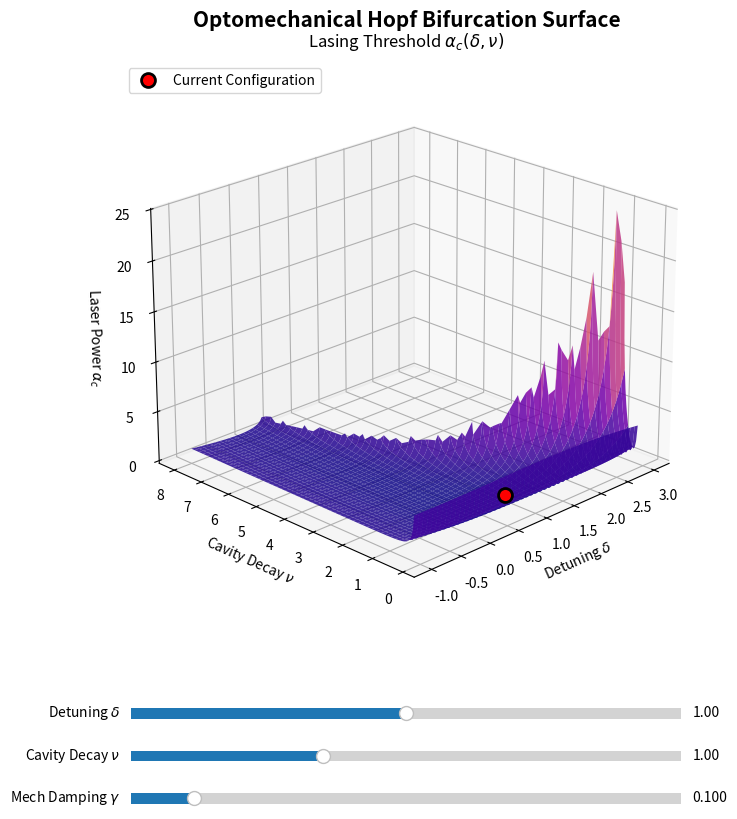

Generate this figure with matplotlib:
import numpy as np
import matplotlib.pyplot as plt
from matplotlib.widgets import Slider

# -------------------------------------------------------------------------
# 1. Physics Engine: Solve Routh-Hurwitz Quartic for Critical Alpha
# -------------------------------------------------------------------------
def get_critical_alpha(d, n, g):
    """
    Computes the minimum physical laser power (alpha_c) where a Hopf 
    bifurcation occurs, given detuning (d), decay (n), and damping (g).
    """
    # Quartic coefficients derived from the Routh-Hurwitz boundary condition
    A4 = g * n**4
    A2 = n * (g**3 * n + 2 * g**2 * n**2 - g**2 + 2 * g * n**3 - 6 * g * n - 4 * n**2)
    A1 = d * n * (g + 2 * n)**2
    A0 = g * (g * n + n**2 + 1)**2
    
    # Solve for the effective detuning (Delta)
    roots = np.roots([A4, 0, A2, A1, A0])
    
    # Filter for purely real roots
    real_roots = roots[np.abs(roots.imag) < 1e-7].real
    
    valid_alphas = []
    for Delta_val in real_roots:
        x_val = Delta_val - d
        alpha_val = x_val * (1 + Delta_val**2)
        if alpha_val > 0:  # Alpha must be positive to be physically meaningful
            valid_alphas.append(alpha_val)
            
    # Return the lowest power threshold where instability begins
    return min(valid_alphas) if valid_alphas else np.nan

# Vectorize the engine to handle grids efficiently
vec_get_alpha = np.vectorize(get_critical_alpha)

# -------------------------------------------------------------------------
# 2. Setup Figure and Maximized 3D Layout
# -------------------------------------------------------------------------
fig = plt.figure(figsize=(11, 8.5))
fig.suptitle("Optomechanical Hopf Bifurcation Surface", fontsize=15, fontweight='bold')

# Create a single 3D plot spanning the figure
ax = fig.add_subplot(111, projection='3d')

# Push the plot upwards to leave a clean, wide workspace for sliders at the bottom
plt.subplots_adjust(left=0.05, right=0.95, top=0.92, bottom=0.25)

# -------------------------------------------------------------------------
# 3. Initial Parameter State & High-Resolution Grid
# -------------------------------------------------------------------------
init_delta = 1.0
init_nu = 1.0
init_gamma = 0.1

# 50x50 resolution grid for detailed plotting
delta_grid, nu_grid = np.meshgrid(np.linspace(-1.0, 3.0, 200), np.linspace(0.2, 8, 200))

# -------------------------------------------------------------------------
# 4. Rendering Function
# -------------------------------------------------------------------------
def render_plot(d_curr, n_curr, g_curr):
    ax.clear()
    
    # Calculate the threshold surface topology
    alpha_surface = vec_get_alpha(delta_grid, nu_grid, g_curr)
    
    # Mask out NaNs so the 3D surface engine renders seamlessly
    masked_surface = np.ma.masked_where(np.isnan(alpha_surface), alpha_surface)
    
    # Plot the main landscape
    surf = ax.plot_surface(delta_grid, nu_grid, masked_surface, cmap='plasma', 
                            edgecolor='none', alpha=0.85)
    
    # Track and plot the user's current specific coordinate state as a red sphere
    alpha_point = get_critical_alpha(d_curr, n_curr, g_curr)
    if not np.isnan(alpha_point):
        # FIXED: Removed 'weight' and replaced with 'markeredgewidth'
        ax.plot([d_curr], [n_curr], [alpha_point], 'ro', markersize=10, 
                markeredgecolor='k', markeredgewidth=2, zorder=100, label='Current Configuration')
        ax.legend(loc="upper left")
        
    # Labels and Boundaries
    ax.set_title(r"Lasing Threshold $\alpha_c(\delta, \nu)$", fontsize=12, pad=10)
    ax.set_xlabel(r"Detuning $\delta$", fontsize=10)
    ax.set_ylabel(r"Cavity Decay $\nu$", fontsize=10)
    ax.set_zlabel(r"Laser Power $\alpha_c$", fontsize=10)
    
    # Maintain a clear perspective view angle
    ax.view_init(elev=22, azim=-135)

# Initial draw
render_plot(init_delta, init_nu, init_gamma)

# -------------------------------------------------------------------------
# 5. Centered Interactive Sliders Panel
# -------------------------------------------------------------------------
ax_slider_delta = plt.axes([0.25, 0.14, 0.5, 0.025])
ax_slider_nu    = plt.axes([0.25, 0.09, 0.5, 0.025])
ax_slider_gamma = plt.axes([0.25, 0.04, 0.5, 0.025])

slider_delta = Slider(ax_slider_delta, r'Detuning $\delta$', -1.0, 3.0, valinit=init_delta, valfmt='%1.2f')
slider_nu    = Slider(ax_slider_nu, r'Cavity Decay $\nu$', 0.2, 2.5, valinit=init_nu, valfmt='%1.2f')
slider_gamma = Slider(ax_slider_gamma, r'Mech Damping $\gamma$', 0.01, 0.8, valinit=init_gamma, valfmt='%1.3f')

# Callback routine to refresh the visual asset dynamically
def update(val):
    d = slider_delta.val
    n = slider_nu.val
    g = slider_gamma.val
    render_plot(d, n, g)
    fig.canvas.draw_idle()

slider_delta.on_changed(update)
slider_nu.on_changed(update)
slider_gamma.on_changed(update)

plt.show()
